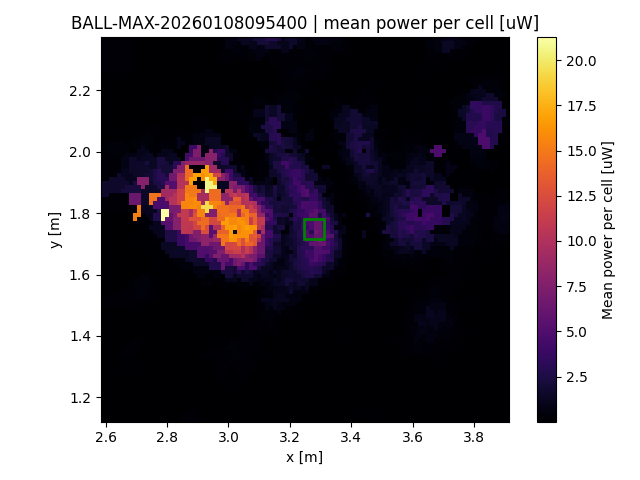

The file beside this chart, header and first rows:
x, y, z
2.59, 1.127, 3.6e-05
2.59, 1.14, 3.6e-05
2.59, 1.153, 3.6e-05
2.59, 1.166, 3.6e-05
2.59, 1.179, 3.6e-05
2.59, 1.192, 3.6e-05
2.59, 1.205, 3.6e-05
2.59, 1.218, 3.6e-05
2.59, 1.231, 3.6e-05
2.59, 1.244, 3.6e-05
2.59, 1.257, 3.6e-05
2.59, 1.27, 3.6e-05
2.59, 1.283, 3.6e-05
2.59, 1.297, 3.6e-05
2.59, 1.31, 1e-06
2.59, 1.323, 1e-06
2.59, 1.336, 1e-06
2.59, 1.349, 1e-06
2.59, 1.362, 0.04368
2.59, 1.375, 0.04368
2.59, 1.388, 0.04368
2.59, 1.401, 0.04368
2.59, 1.414, 0.005476
2.59, 1.427, 0.005476
2.59, 1.44, 0.005476
2.59, 1.453, 0.002704
2.59, 1.466, 0.002704
2.59, 1.479, 0.002704
2.59, 1.492, 0.002704
2.59, 1.505, 0.25
2.59, 1.518, 0.25
2.59, 1.531, 0.04796
2.59, 1.544, 0.04796
2.59, 1.557, 0.04796
2.59, 1.57, 0.04796
2.59, 1.583, 0.04796
2.59, 1.597, 0.01697
2.59, 1.61, 0.01697
2.59, 1.623, 0.01697
2.59, 1.636, 0.01697
2.59, 1.649, 0.01697
2.59, 1.662, 0.004225
2.59, 1.675, 0.004225
2.59, 1.688, 1e-06
2.59, 1.701, 1e-06
2.59, 1.714, 1e-06
2.59, 1.727, 1e-06
2.59, 1.74, 9e-06
2.59, 1.753, 9e-06
2.59, 1.766, 0.0231
2.59, 1.779, 0.0231
2.59, 1.792, 0.0231
2.59, 1.805, 0.2852
2.59, 1.818, 0.2852
2.59, 1.831, 0.2673
2.59, 1.844, 0.2673
2.59, 1.857, 1.644
2.59, 1.87, 1.644
2.59, 1.883, 1.644
2.59, 1.897, 1.644
... 9,732 more rows
